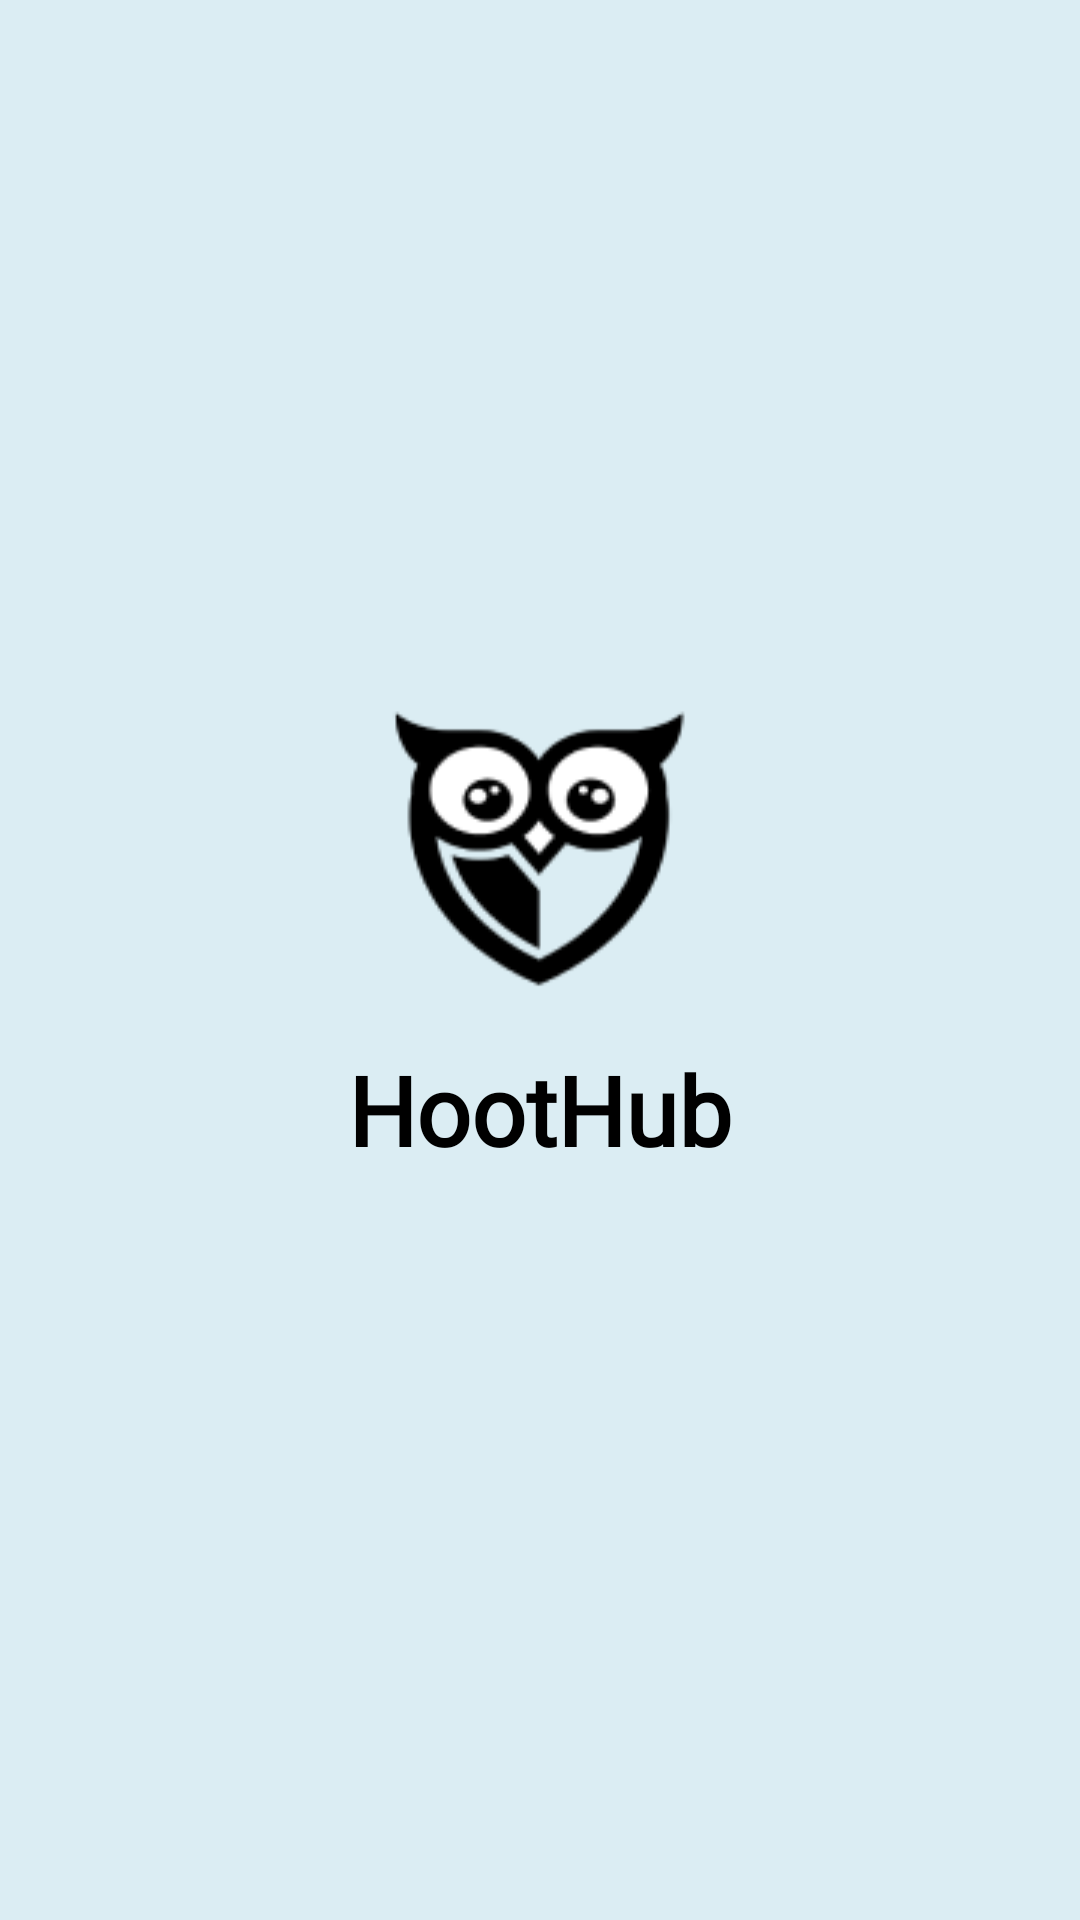

Write the Android layout XML for this screen, with the resource values it uses.
<!-- AndroidManifest.xml: application theme Theme.HootHub -->
<!-- res/layout/activity_splash_screen.xml -->
<?xml version="1.0" encoding="utf-8"?>
<LinearLayout
    android:background="@color/background"
    android:layout_width="match_parent"
    android:layout_height="match_parent"
    xmlns:android="http://schemas.android.com/apk/res/android"
    android:orientation="vertical"
    android:gravity="center">

    <ImageView
        android:layout_width="100dp"
        android:layout_height="100dp"
        android:src="@drawable/logo_hoothub"
        android:scaleType="fitXY"/>

    <TextView
        android:layout_width="wrap_content"
        android:layout_height="wrap_content"
        android:text="HootHub"
        android:textColor="@color/black"
        android:textSize="32dp"
        android:textFontWeight="600"
        android:layout_marginVertical="14dp"
        android:fontFamily="@font/plus_jakarta_sans"/>

</LinearLayout>
<!-- resources referenced by this layout -->
<resources>
  <color name="background">#DBEDF3</color>
  <color name="black">#FF000000</color>
  <!-- drawable logo_hoothub: png bitmap (drawable, 4518 bytes) -->
  <style name="Theme.HootHub" parent="Base.Theme.HootHub" />
  <style name="Base.Theme.HootHub" parent="Theme.Material3.DayNight">
          
          <item name="android:statusBarColor">@color/background</item>
          
      </style>
</resources>
